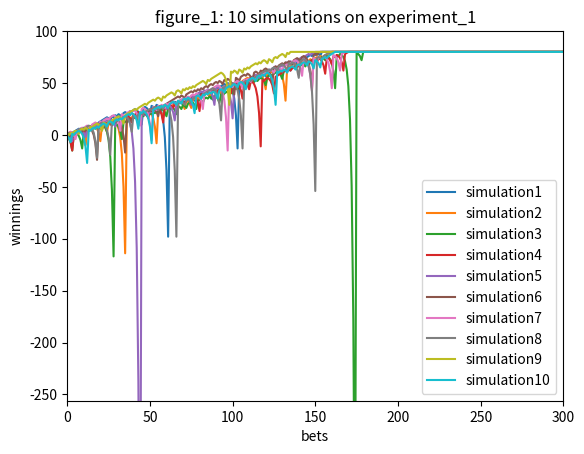
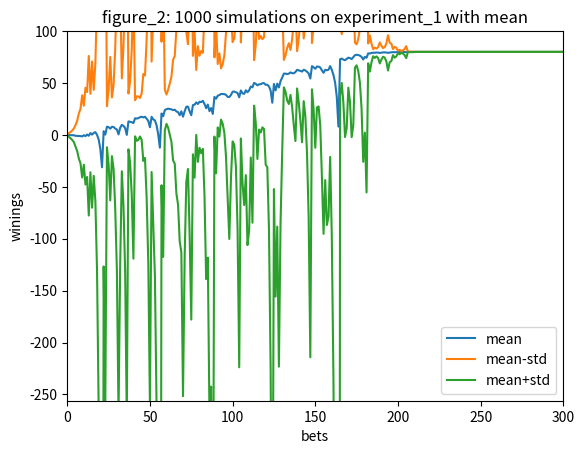
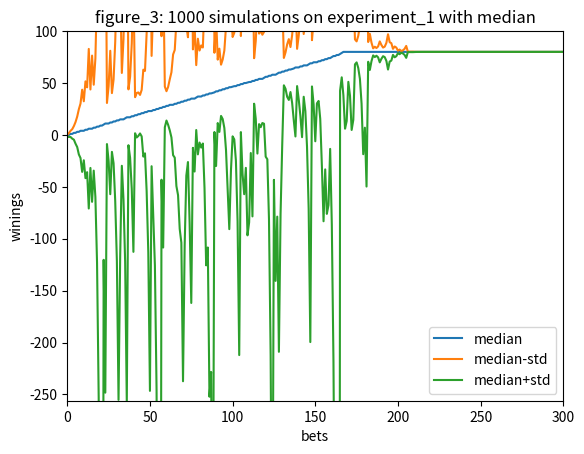
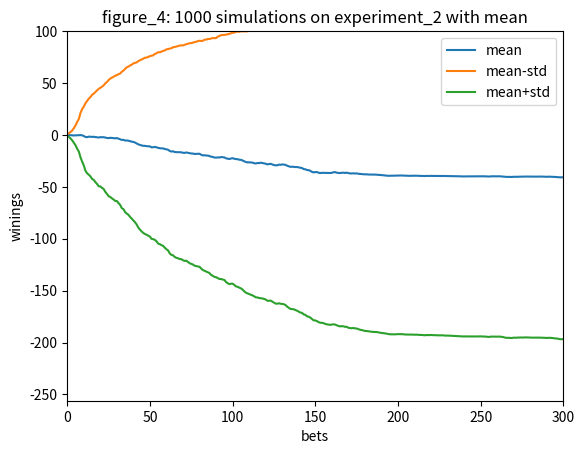
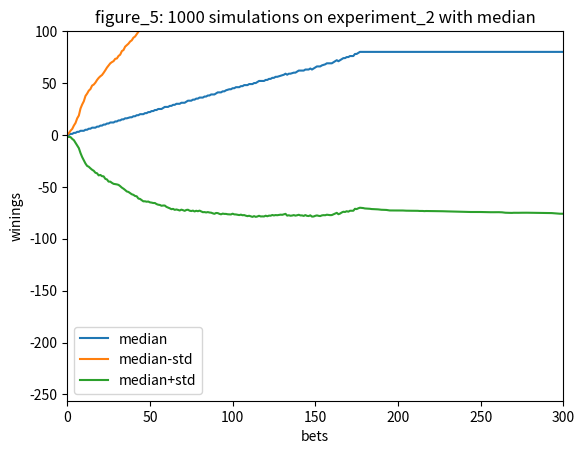

Write the Python code that produced these figures, in order.
""""""
import matplotlib.pyplot as plt

"""Assess a betting strategy.  		  	   		   	 		  		  		    	 		 		   		 		  
  		  	   		   	 		  		  		    	 		 		   		 		  
Copyright 2018, Georgia Institute of Technology (Georgia Tech)  		  	   		   	 		  		  		    	 		 		   		 		  
Atlanta, Georgia 30332  		  	   		   	 		  		  		    	 		 		   		 		  
All Rights Reserved  		  	   		   	 		  		  		    	 		 		   		 		  
  		  	   		   	 		  		  		    	 		 		   		 		  
Template code for CS 4646/7646  		  	   		   	 		  		  		    	 		 		   		 		  
  		  	   		   	 		  		  		    	 		 		   		 		  
Georgia Tech asserts copyright ownership of this template and all derivative  		  	   		   	 		  		  		    	 		 		   		 		  
works, including solutions to the projects assigned in this course. Students  		  	   		   	 		  		  		    	 		 		   		 		  
and other users of this template code are advised not to share it with others  		  	   		   	 		  		  		    	 		 		   		 		  
or to make it availabel on publicly viewable websites including repositories  		  	   		   	 		  		  		    	 		 		   		 		  
such as github and gitlab.  This copyright statement should not be removed  		  	   		   	 		  		  		    	 		 		   		 		  
or edited.  		  	   		   	 		  		  		    	 		 		   		 		  
  		  	   		   	 		  		  		    	 		 		   		 		  
We do grant permission to share solutions privately with non-students such  		  	   		   	 		  		  		    	 		 		   		 		  
as potential employers. However, sharing with other current or future  		  	   		   	 		  		  		    	 		 		   		 		  
students of CS 7646 is prohibited and subject to being investigated as a  		  	   		   	 		  		  		    	 		 		   		 		  
GT honor code violation.  		  	   		   	 		  		  		    	 		 		   		 		  
  		  	   		   	 		  		  		    	 		 		   		 		  
-----do not edit anything above this line---  		  	   		   	 		  		  		    	 		 		   		 		  
  		  	   		   	 		  		  		    	 		 		   		 		  
Student Name: Anlu Zhou 		  	   		   	 		  		  		    	 		 		   		 		  
GT User ID: azhou90		  	   		   	 		  		  		    	 		 		   		 		  
GT ID: 903741795 		  	   		   	 		  		  		    	 		 		   		 		  
"""

import numpy as np
import matplotlib.pyplot as plt


def author():
    """  		  	   		   	 		  		  		    	 		 		   		 		  
    :return: The GT username of the student  		  	   		   	 		  		  		    	 		 		   		 		  
    :rtype: str  		  	   		   	 		  		  		    	 		 		   		 		  
    """
    return "azhou90"  # replace tb34 with your Georgia Tech username.


def gtid():
    """  		  	   		   	 		  		  		    	 		 		   		 		  
    :return: The GT ID of the student  		  	   		   	 		  		  		    	 		 		   		 		  
    :rtype: int  		  	   		   	 		  		  		    	 		 		   		 		  
    """
    return 903741795  # replace with your GT ID number


def get_spin_result(win_prob):
    """  		  	   		   	 		  		  		    	 		 		   		 		  
    Given a win probability between 0 and 1, the function returns whether the probability will result in a win.  		  	   		   	 		  		  		    	 		 		   		 		  
  		  	   		   	 		  		  		    	 		 		   		 		  
    :param win_prob: The probability of winning  		  	   		   	 		  		  		    	 		 		   		 		  
    :type win_prob: float  		  	   		   	 		  		  		    	 		 		   		 		  
    :return: The result of the spin.  		  	   		   	 		  		  		    	 		 		   		 		  
    :rtype: bool  		  	   		   	 		  		  		    	 		 		   		 		  
    """
    result = False
    if np.random.random() <= win_prob:
        result = True
    return result


def experiment(win_prob,real):
    bank = real * 256
    winnings = np.zeros(1000)
    
    n = 0
    bet_amount = 1

    while bank < (real*256)+80 and n < 1000:
        if real:
            if bank <= 0:
                return winnings
        won = get_spin_result(win_prob)
        if won:
            bank += bet_amount
            bet_amount = 1
        else:
            bank -= bet_amount
            bet_amount *= 2
            if real:
                if bet_amount > bank:
                    bet_amount = bank

        winnings[n:] = bank-(real*256)
        n += 1
    return winnings

def figure_1(win_prob, simulations):
    for i in range(simulations):
        plt.plot(experiment(win_prob, False))

    axes = plt.gca()
    axes.set_xlim([0,300])
    axes.set_ylim([-256,100])
    plt.title("figure_1: 10 simulations on experiment_1")
    plt.xlabel("bets")
    plt.ylabel("winnings")
    plt.legend(["simulation1","simulation2","simulation3","simulation4","simulation5","simulation6","simulation7","simulation8","simulation9","simulation10"])
    plt.savefig("figure_1")
    plt.clf()

def figure_2_3(win_prob,simulations):
    simulate_winning = []
    for i in range(simulations):
        simulate_winning.append(experiment(win_prob, False))

    simulate_winning = np.array(simulate_winning)
    simulate_mean = np.mean(simulate_winning, axis=0)
    simulate_std = np.std(simulate_winning, axis=0)

    # expected winning
    print('expected winning:', simulate_mean[-1])
    # probability of win
    print('prob of winning 80:',
          np.sum(simulate_winning[:,-1] == 80) / simulations)


    plt.plot(simulate_mean)
    plt.plot(simulate_mean + simulate_std)
    plt.plot(simulate_mean - simulate_std)
    axes = plt.gca()
    axes.set_xlim([0,300])
    axes.set_ylim([-256,100])
    plt.title("figure_2: 1000 simulations on experiment_1 with mean")
    plt.xlabel("bets")
    plt.ylabel("winings")
    plt.legend(["mean","mean-std","mean+std"])
    plt.savefig("figure_2")
    plt.clf()

    simulate_median = np.median(simulate_winning, axis=0)
    plt.plot(simulate_median)
    plt.plot(simulate_median + simulate_std)
    plt.plot(simulate_median - simulate_std)
    axes = plt.gca()
    axes.set_xlim([0, 300])
    axes.set_ylim([-256, 100])
    plt.title("figure_3: 1000 simulations on experiment_1 with median")
    plt.xlabel("bets")
    plt.ylabel("winings")
    plt.legend(["median","median-std","median+std"])
    plt.savefig("figure_3")
    plt.clf()

def figure_4_5(win_prob, simulations):
    simulate_winning = []
    for i in range(simulations):
        simulate_winning.append(experiment(win_prob,True))

    simulate_winning = np.array(simulate_winning)
    simulate_mean = np.mean(simulate_winning, axis=0)
    simulate_std = np.std(simulate_winning, axis=0)

    # expected winning
    print('expected winning:', simulate_mean[-1])
    # probability of win
    print('prob of winning 80:',
          np.sum(simulate_winning[:, -1] == 80) / simulations)

    plt.plot(simulate_mean)
    plt.plot(simulate_mean + simulate_std)
    plt.plot(simulate_mean - simulate_std)
    axes = plt.gca()
    axes.set_xlim([0, 300])
    axes.set_ylim([-256, 100])
    plt.title("figure_4: 1000 simulations on experiment_2 with mean")
    plt.xlabel("bets")
    plt.ylabel("winings")
    plt.legend(["mean", "mean-std", "mean+std"])
    plt.savefig("figure_4")
    plt.clf()

    simulate_median = np.median(simulate_winning, axis=0)
    plt.plot(simulate_median)
    plt.plot(simulate_median + simulate_std)
    plt.plot(simulate_median - simulate_std)
    axes = plt.gca()
    axes.set_xlim([0, 300])
    axes.set_ylim([-256, 100])
    plt.title("figure_5: 1000 simulations on experiment_2 with median")
    plt.xlabel("bets")
    plt.ylabel("winings")
    plt.legend(["median", "median-std", "median+std"])
    plt.savefig("figure_5")
    plt.clf()


def test_code():
    """  		  	   		   	 		  		  		    	 		 		   		 		  
    Method to test your code  		  	   		   	 		  		  		    	 		 		   		 		  
    """
    win_prob = 18/38 # set appropriately to the probability of a win
    np.random.seed(gtid())  # do this only once  		  	   		   	 		  		  		    	 		 		   		 		  
    print(get_spin_result(win_prob))  # test the roulette spin  		  	   		   	 		  		  		    	 		 		   		 		  
    # add your code here to implement the experiments  		  	   		   	 		  		  		    	 		 		   		 		  
    figure_1(win_prob,10)
    figure_2_3(win_prob, 1000)
    figure_4_5(win_prob, 1000)

if __name__ == "__main__":
    test_code()
